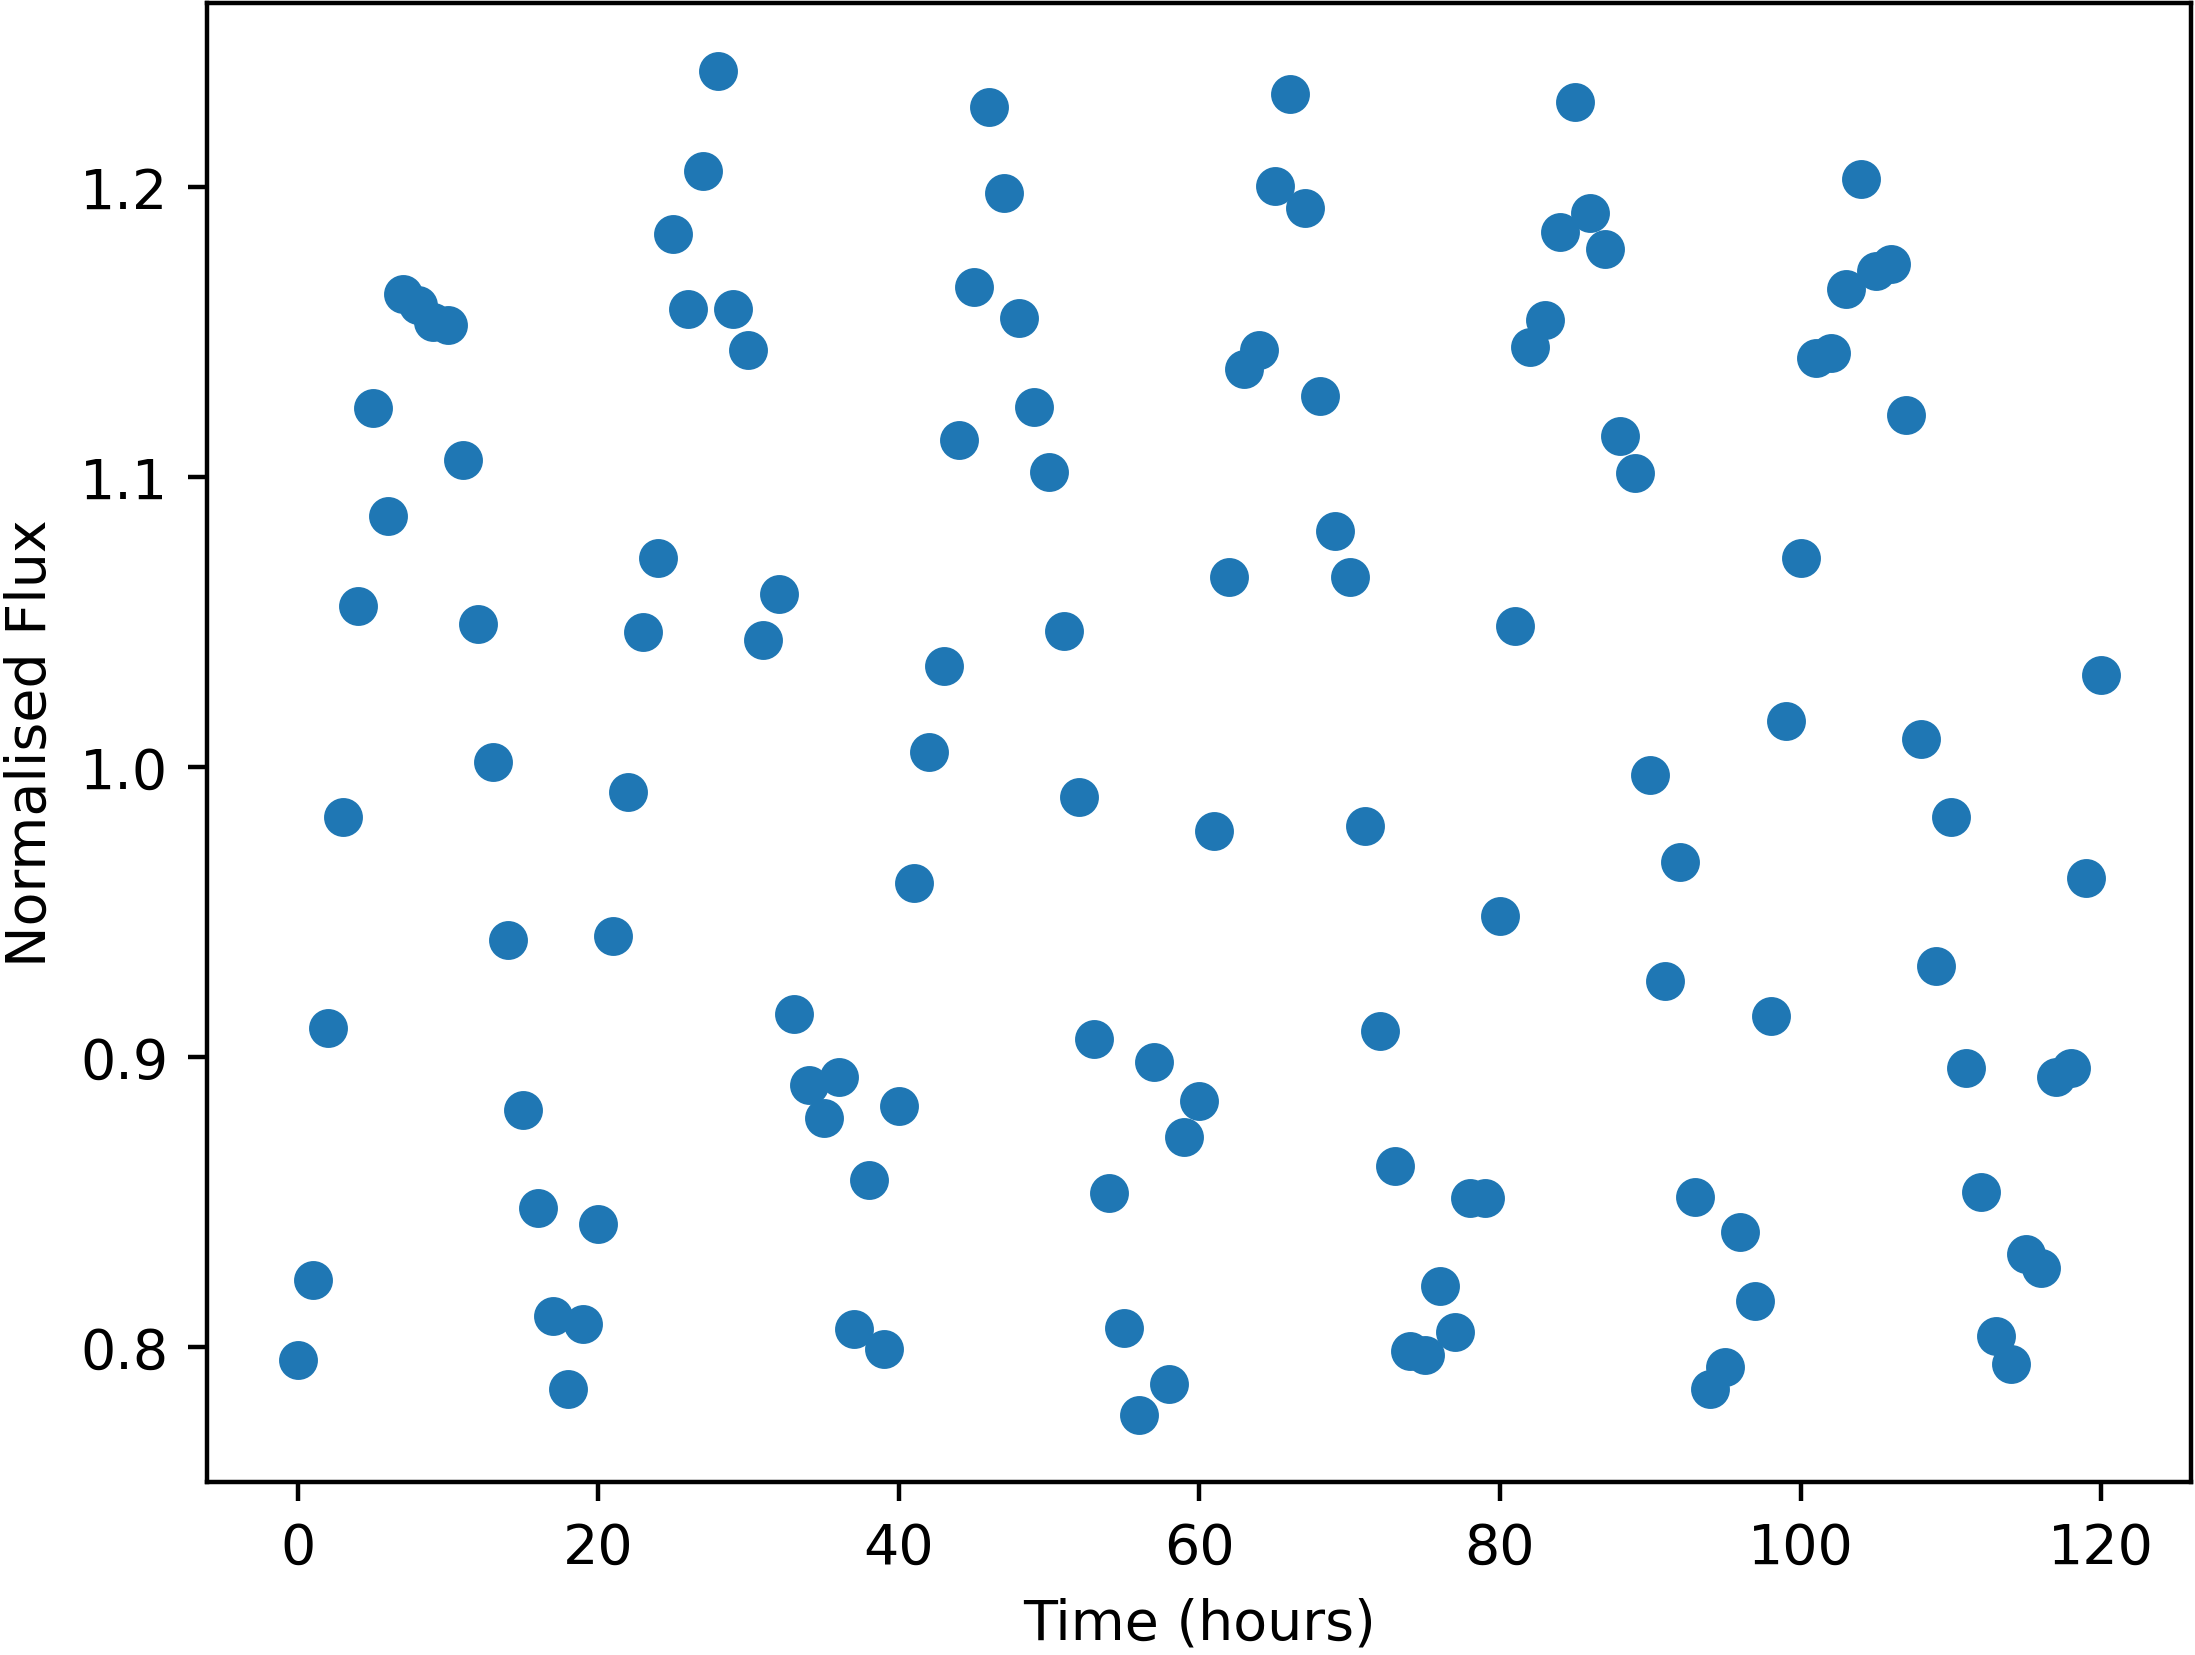

The file beside this chart, header and first rows:
Time, NormalisedFlux
0.0, 0.7957
1.0, 0.823
2.0, 0.9102
3.0, 0.9828
4.0, 1.056
5.0, 1.124
6.0, 1.086
7.0, 1.163
8.0, 1.16
9.0, 1.154
10.0, 1.152
11.0, 1.106
12.0, 1.049
13.0, 1.002
14.0, 0.9403
15.0, 0.8817
16.0, 0.8481
17.0, 0.8107
18.0, 0.7855
19.0, 0.8081
20.0, 0.8425
21.0, 0.9418
22.0, 0.9915
23.0, 1.047
24.0, 1.072
25.0, 1.184
26.0, 1.158
27.0, 1.206
28.0, 1.24
29.0, 1.158
30.0, 1.144
31.0, 1.044
32.0, 1.06
33.0, 0.9148
34.0, 0.8904
35.0, 0.8791
36.0, 0.8932
37.0, 0.8062
38.0, 0.8575
39.0, 0.7994
40.0, 0.8831
41.0, 0.9601
42.0, 1.005
43.0, 1.035
44.0, 1.113
45.0, 1.166
46.0, 1.228
47.0, 1.198
48.0, 1.155
49.0, 1.124
50.0, 1.102
51.0, 1.047
52.0, 0.9898
53.0, 0.9062
54.0, 0.8533
55.0, 0.8066
56.0, 0.7767
57.0, 0.8985
58.0, 0.7875
59.0, 0.8726
... 61 more rows
